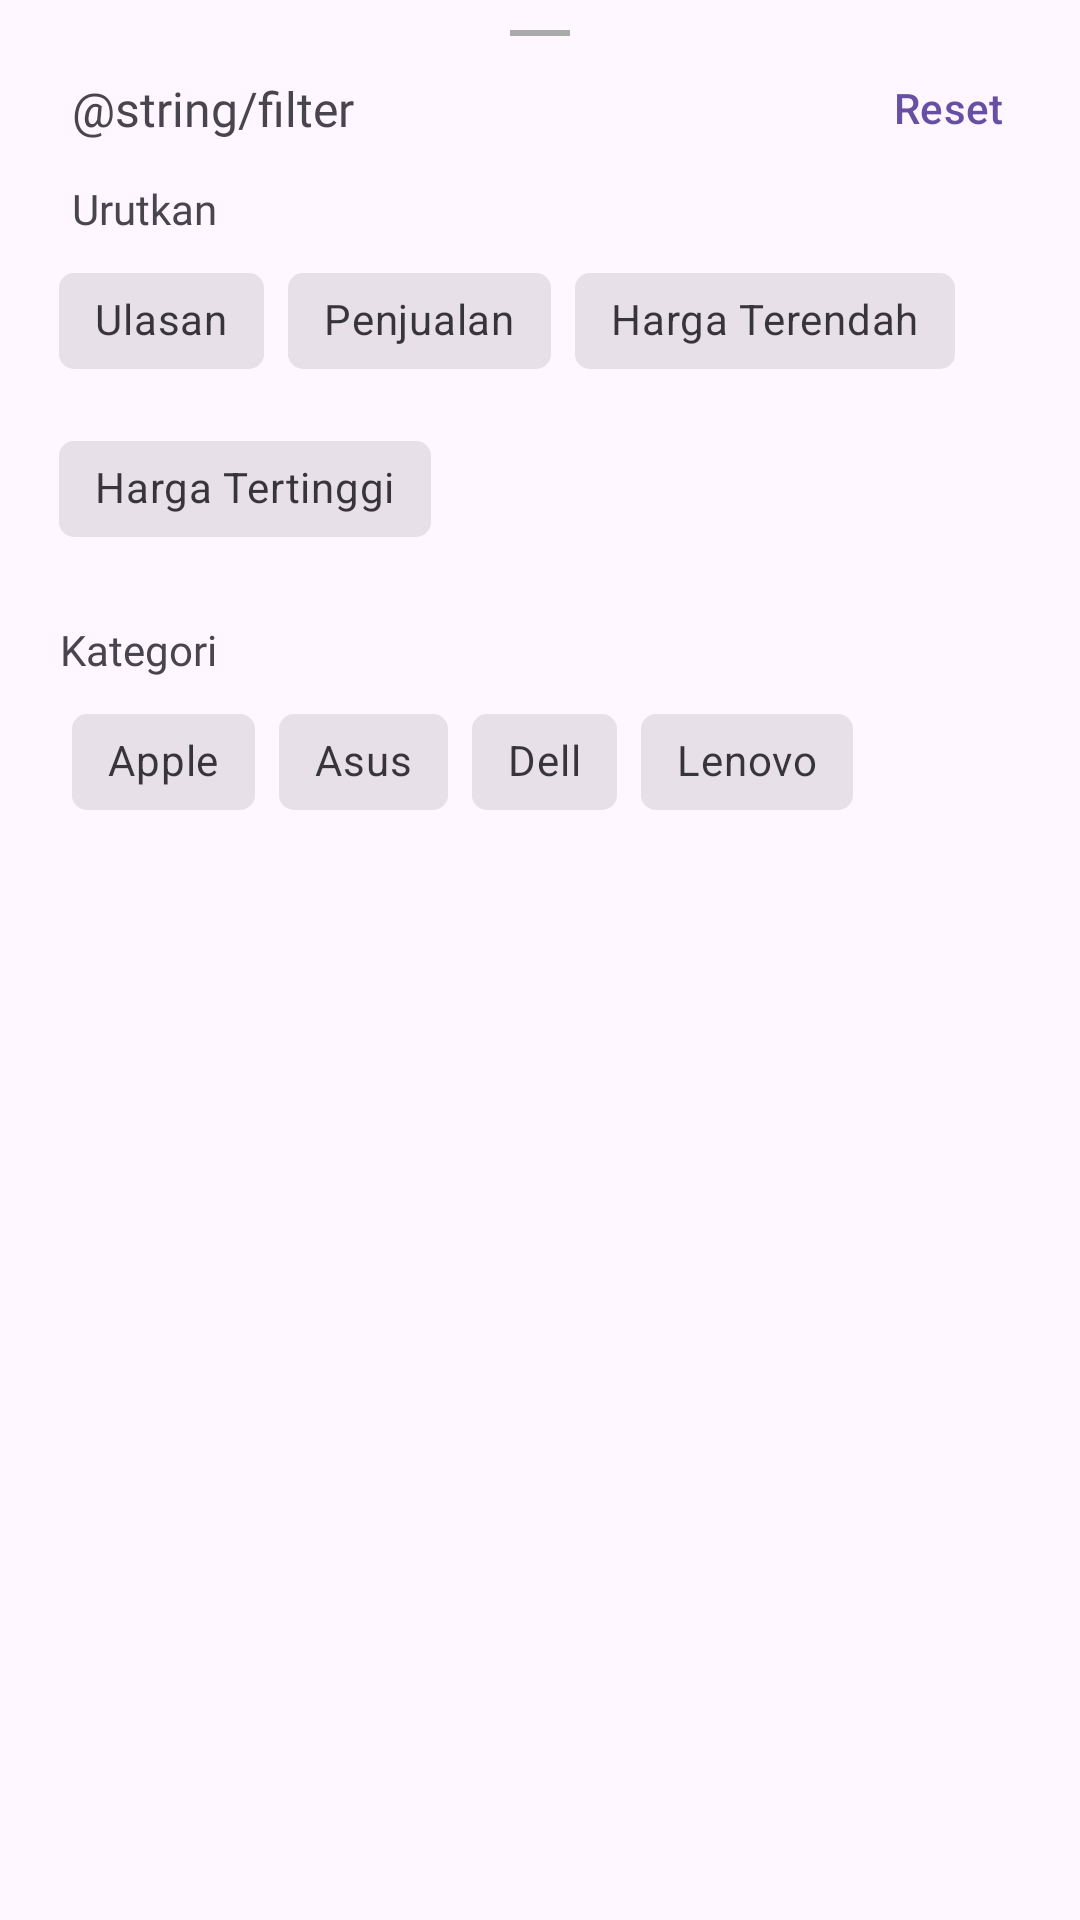

Reconstruct the res/layout file that produces this screen, plus the resources it refers to.
<!-- AndroidManifest.xml: application theme Theme.TokoPaerbe -->
<!-- res/layout/filter_bottom_sheet.xml -->
<?xml version="1.0" encoding="utf-8"?>
<androidx.constraintlayout.widget.ConstraintLayout xmlns:android="http://schemas.android.com/apk/res/android"
    xmlns:app="http://schemas.android.com/apk/res-auto"
    android:layout_width="match_parent"
    android:layout_height="wrap_content">

    <View
        android:id="@+id/modal"
        android:layout_width="20dp"
        android:layout_height="2dp"
        android:layout_marginTop="10dp"
        android:background="@android:color/darker_gray"
        app:layout_constraintEnd_toEndOf="parent"
        app:layout_constraintStart_toStartOf="parent"
        app:layout_constraintTop_toTopOf="parent" />

    <androidx.constraintlayout.widget.ConstraintLayout
        android:id="@+id/filter"
        android:layout_width="match_parent"
        android:layout_height="wrap_content"
        app:layout_constraintEnd_toEndOf="parent"
        app:layout_constraintHorizontal_bias="1.0"
        app:layout_constraintStart_toStartOf="parent"
        app:layout_constraintTop_toBottomOf="@id/modal">

        <TextView
            android:id="@+id/tv_filter"
            android:layout_width="wrap_content"
            android:layout_height="wrap_content"
            android:layout_marginStart="24dp"
            android:fontFamily="@font/poppins_bold"
            android:text="@string/filter"
            android:textSize="16sp"
            app:layout_constraintBottom_toBottomOf="parent"
            app:layout_constraintStart_toStartOf="parent"
            app:layout_constraintTop_toTopOf="parent" />

        <com.google.android.material.button.MaterialButton
            style="@style/Widget.Material3.Button.TextButton"
            android:layout_width="wrap_content"
            android:layout_height="wrap_content"
            android:text="Reset"
            app:layout_constraintBottom_toBottomOf="parent"
            app:layout_constraintEnd_toEndOf="parent"
            app:layout_constraintTop_toTopOf="parent" />
    </androidx.constraintlayout.widget.ConstraintLayout>

    <TextView
        android:id="@+id/order"
        android:layout_width="wrap_content"
        android:layout_height="wrap_content"
        android:layout_marginStart="24dp"
        android:fontFamily="@font/poppins_semi_bold"
        android:text="Urutkan"
        android:textSize="14sp"
        app:layout_constraintBottom_toTopOf="@+id/chip_group_order"
        app:layout_constraintStart_toStartOf="parent"
        app:layout_constraintTop_toBottomOf="@+id/filter" />

    <com.google.android.material.chip.ChipGroup
        android:id="@+id/chip_group_order"
        android:layout_width="wrap_content"
        android:layout_height="wrap_content"
        android:layout_marginStart="20dp"
        android:layout_marginTop="4dp"
        android:layout_marginEnd="50dp"
        app:layout_constraintEnd_toEndOf="parent"
        app:layout_constraintHorizontal_bias="0.052"
        app:layout_constraintStart_toStartOf="parent"
        app:layout_constraintTop_toBottomOf="@id/order"
        app:singleLine="false">

        <com.google.android.material.chip.Chip
            android:id="@+id/chip_review"
            style="@style/Widget.MaterialComponents.Chip.Choice"
            android:layout_width="wrap_content"
            android:layout_height="wrap_content"
            android:fontFamily="@font/poppins_medium"
            android:text="Ulasan"
            app:chipCornerRadius="5dp" />

        <com.google.android.material.chip.Chip
            android:id="@+id/chip_sales"
            style="@style/Widget.MaterialComponents.Chip.Choice"
            android:layout_width="wrap_content"
            android:layout_height="wrap_content"
            android:fontFamily="@font/poppins_semi_bold"
            android:text="Penjualan"
            app:chipCornerRadius="5dp" />

        <com.google.android.material.chip.Chip
            android:id="@+id/chip_lowest_price"
            style="@style/Widget.MaterialComponents.Chip.Choice"
            android:layout_width="wrap_content"
            android:layout_height="wrap_content"
            android:fontFamily="@font/poppins_semi_bold"
            android:text="Harga Terendah"
            app:chipCornerRadius="5dp" />

        <com.google.android.material.chip.Chip
            android:id="@+id/chip_highest_price"
            style="@style/Widget.MaterialComponents.Chip.Choice"
            android:layout_width="wrap_content"
            android:layout_height="wrap_content"
            android:fontFamily="@font/poppins_semi_bold"
            android:text="Harga Tertinggi"
            app:chipCornerRadius="5dp" />

    </com.google.android.material.chip.ChipGroup>

    <TextView
        android:id="@+id/category"
        android:layout_width="wrap_content"
        android:layout_height="wrap_content"
        android:layout_marginStart="20dp"
        android:layout_marginTop="20dp"
        android:fontFamily="@font/poppins_semi_bold"
        android:text="Kategori"
        app:layout_constraintBottom_toTopOf="@+id/chip_group_category"
        app:layout_constraintStart_toStartOf="parent"
        app:layout_constraintTop_toBottomOf="@+id/chip_group_order" />

    <com.google.android.material.chip.ChipGroup
        android:id="@+id/chip_group_category"
        android:layout_width="wrap_content"
        android:layout_height="wrap_content"
        android:layout_marginStart="20dp"
        android:layout_marginTop="4dp"
        app:layout_constraintEnd_toEndOf="parent"
        app:layout_constraintHorizontal_bias="0.052"
        app:layout_constraintStart_toStartOf="parent"
        app:layout_constraintTop_toBottomOf="@id/category"
        app:singleLine="false">

        <com.google.android.material.chip.Chip
            android:id="@+id/chip1"
            style="@style/Widget.MaterialComponents.Chip.Choice"
            android:layout_width="wrap_content"
            android:layout_height="wrap_content"
            android:fontFamily="@font/poppins_medium"
            android:text="Apple"
            app:chipCornerRadius="5dp" />

        <com.google.android.material.chip.Chip
            android:id="@+id/chip2"
            style="@style/Widget.MaterialComponents.Chip.Choice"
            android:layout_width="wrap_content"
            android:layout_height="wrap_content"
            android:fontFamily="@font/poppins_semi_bold"
            android:text="Asus"
            app:chipCornerRadius="5dp" />

        <com.google.android.material.chip.Chip
            android:id="@+id/chip3"
            style="@style/Widget.MaterialComponents.Chip.Choice"
            android:layout_width="wrap_content"
            android:layout_height="wrap_content"
            android:fontFamily="@font/poppins_semi_bold"
            android:text="Dell"
            app:chipCornerRadius="5dp" />

        <com.google.android.material.chip.Chip
            android:id="@+id/chip4"
            style="@style/Widget.MaterialComponents.Chip.Choice"
            android:layout_width="wrap_content"
            android:layout_height="wrap_content"
            android:fontFamily="@font/poppins_semi_bold"
            android:text="Lenovo"
            app:chipCornerRadius="5dp" />

    </com.google.android.material.chip.ChipGroup>

</androidx.constraintlayout.widget.ConstraintLayout>
<!-- resources referenced by this layout -->
<resources>
  <string name="filter">Filter</string>
  <style name="Theme.TokoPaerbe" parent="Base.Theme.TokoPaerbe" />
  <style name="Base.Theme.TokoPaerbe" parent="Theme.Material3.DayNight.NoActionBar">
          
          
      </style>
</resources>
